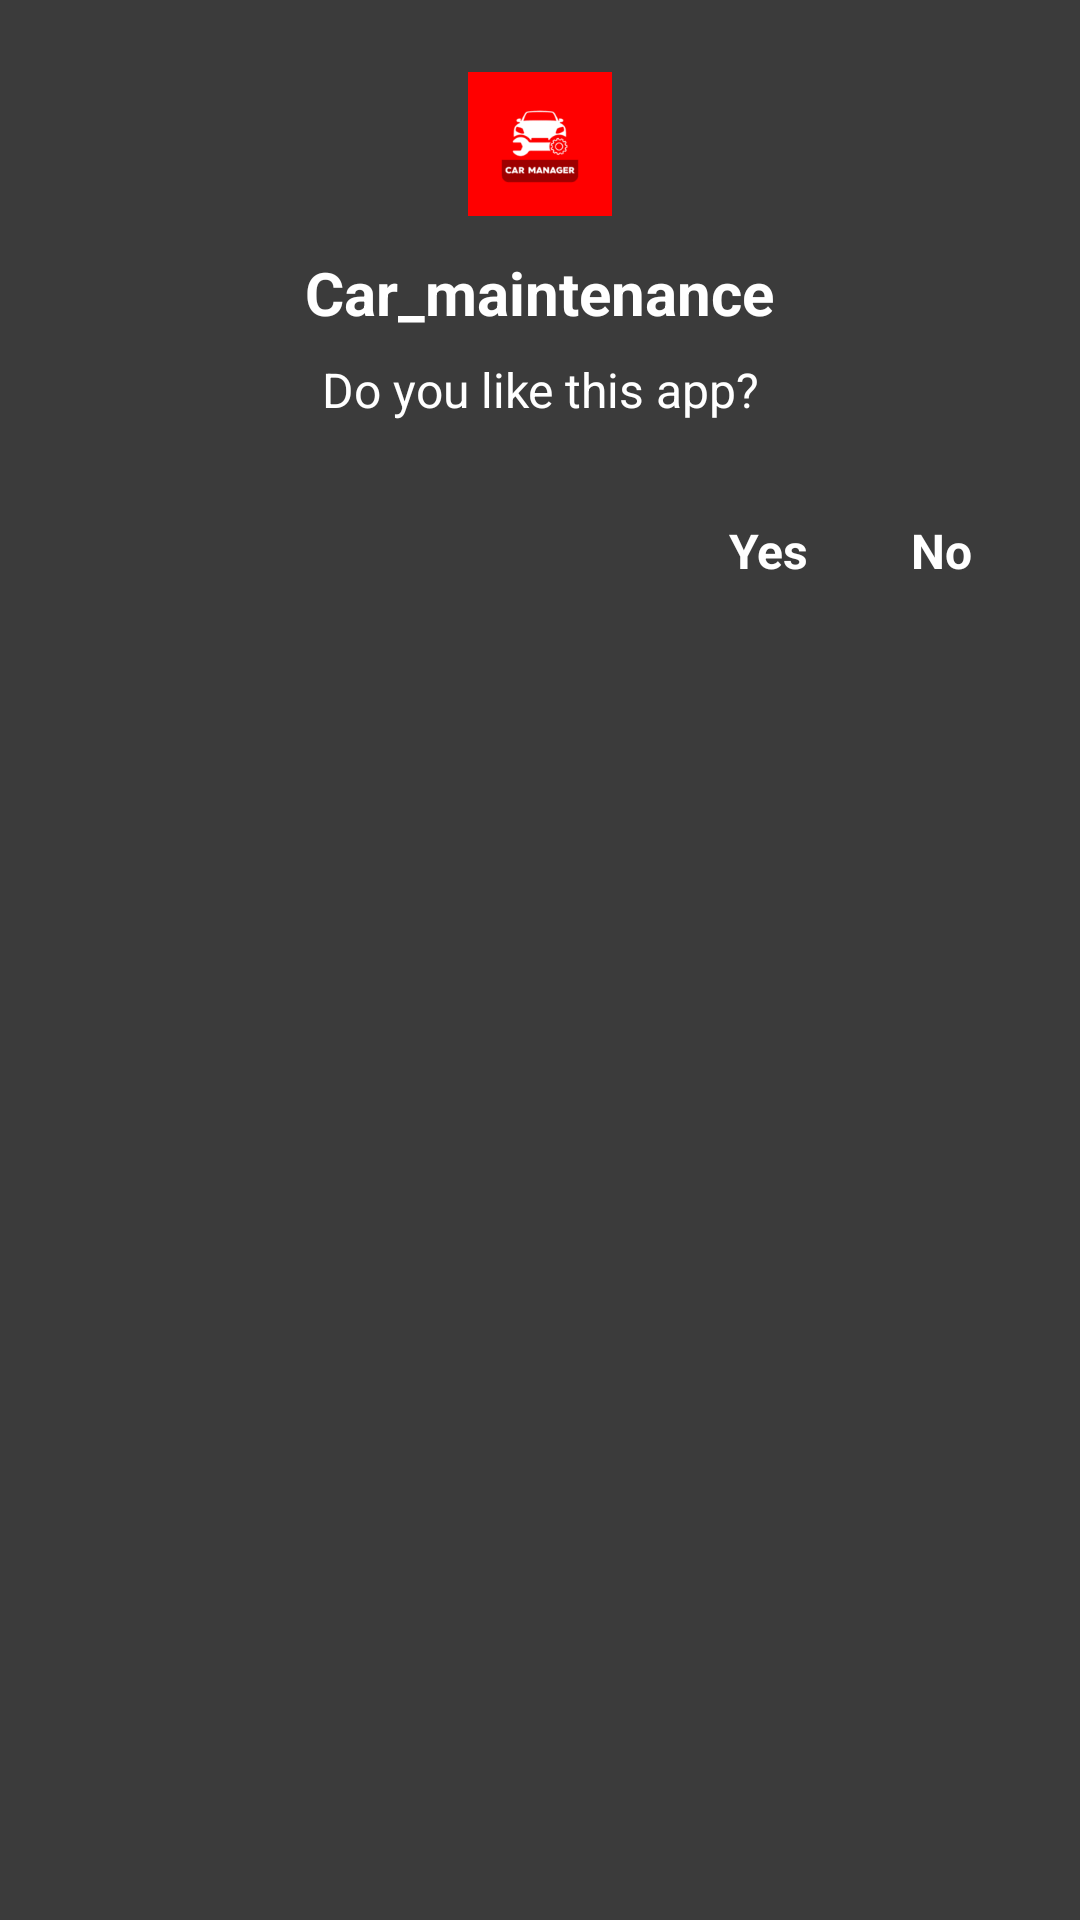

Reconstruct the res/layout file that produces this screen, plus the resources it refers to.
<!-- AndroidManifest.xml: application theme Theme.Car_maintenance -->
<!-- res/layout/dialog_rate.xml -->
<?xml version="1.0" encoding="utf-8"?>
<LinearLayout xmlns:android="http://schemas.android.com/apk/res/android"
    android:orientation="vertical"
    android:padding="24dp"
    android:layout_width="match_parent"
    android:layout_height="wrap_content"
    android:background="@color/grey1">

    <ImageView
        android:layout_width="48dp"
        android:layout_height="48dp"
        android:layout_gravity="center"
        android:src="@mipmap/ic_launcher"
        android:contentDescription="@string/app_name" />

    <TextView
        android:id="@+id/dialogTitle"
        android:layout_width="wrap_content"
        android:layout_height="wrap_content"
        android:text="@string/app_name"
        android:textColor="@color/white"
        android:textSize="20sp"
        android:textStyle="bold"
        android:layout_gravity="center"
        android:layout_marginTop="12dp" />

    <TextView
        android:id="@+id/dialogMessage"
        android:layout_width="wrap_content"
        android:layout_height="wrap_content"
        android:text="Do you like this app?"
        android:textColor="@color/white"
        android:textSize="16sp"
        android:layout_gravity="center"
        android:layout_marginTop="8dp"
        android:gravity="center" />

    <LinearLayout
        android:orientation="horizontal"
        android:layout_width="wrap_content"
        android:layout_height="wrap_content"
        android:layout_marginTop="20dp"
        android:layout_gravity="end">

        <TextView
            android:id="@+id/btnYes"
            android:layout_width="wrap_content"
            android:layout_height="wrap_content"
            android:text="Yes"
            android:textColor="@color/white"
            android:layout_marginRight="10dp"
            android:padding="12dp"
            android:textSize="16sp"
            android:textStyle="bold" />

        <TextView
            android:id="@+id/btnNo"
            android:layout_width="wrap_content"
            android:layout_height="wrap_content"
            android:text="No"
            android:textColor="@color/white"
            android:padding="12dp"
            android:textSize="16sp"
            android:textStyle="bold" />
    </LinearLayout>

</LinearLayout>
<!-- resources referenced by this layout -->
<resources>
  <color name="grey1">#3b3b3b</color>
  <color name="white">#FFFFFFFF</color>
  <!-- mipmap ic_launcher: png bitmap (mipmap-hdpi, 646 bytes) -->
  <string name="app_name">Car_maintenance</string>
  <style name="Theme.Car_maintenance" parent="Theme.Material3.DayNight.NoActionBar">
          <item name="colorPrimary">@color/red</item>  
          <item name="android:textColorPrimary">@color/white</item>
          <item name="colorOnPrimary">@color/white</item>
          <item name="android:windowBackground">@color/white</item>
          <item name="colorPrimaryVariant">@color/red</item>
          <item name="popupMenuStyle">@style/ThemeOverlay.AppCompat.Light</item>
      </style>
  <color name="red">#d40000</color>
</resources>
